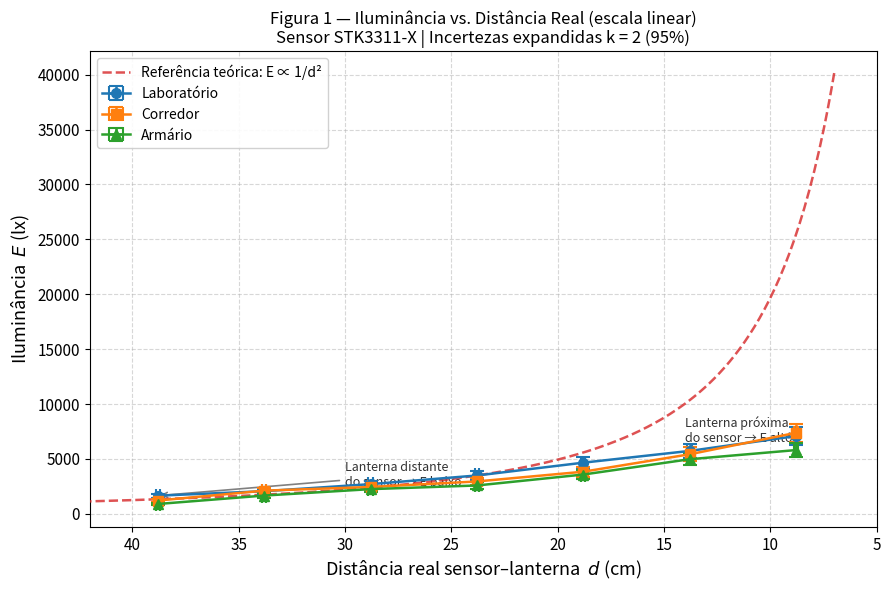
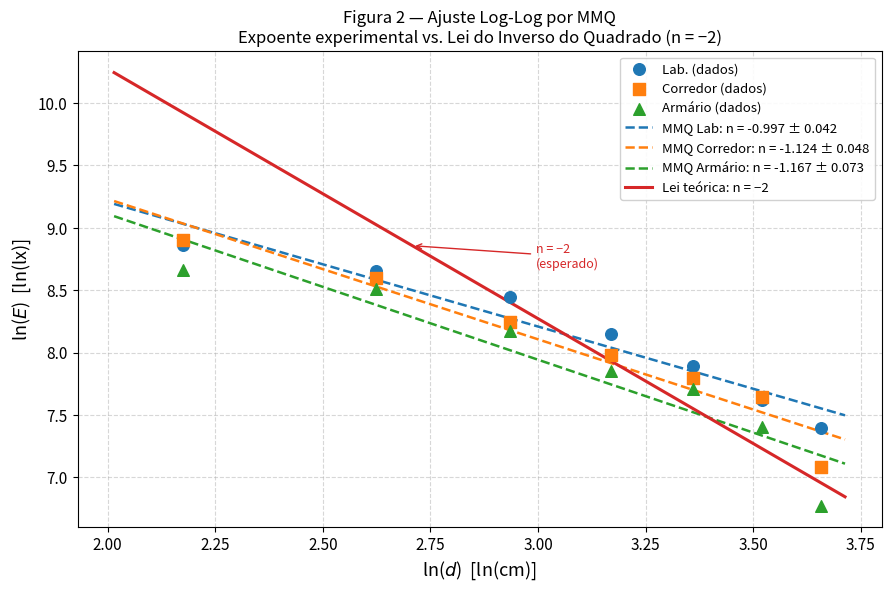
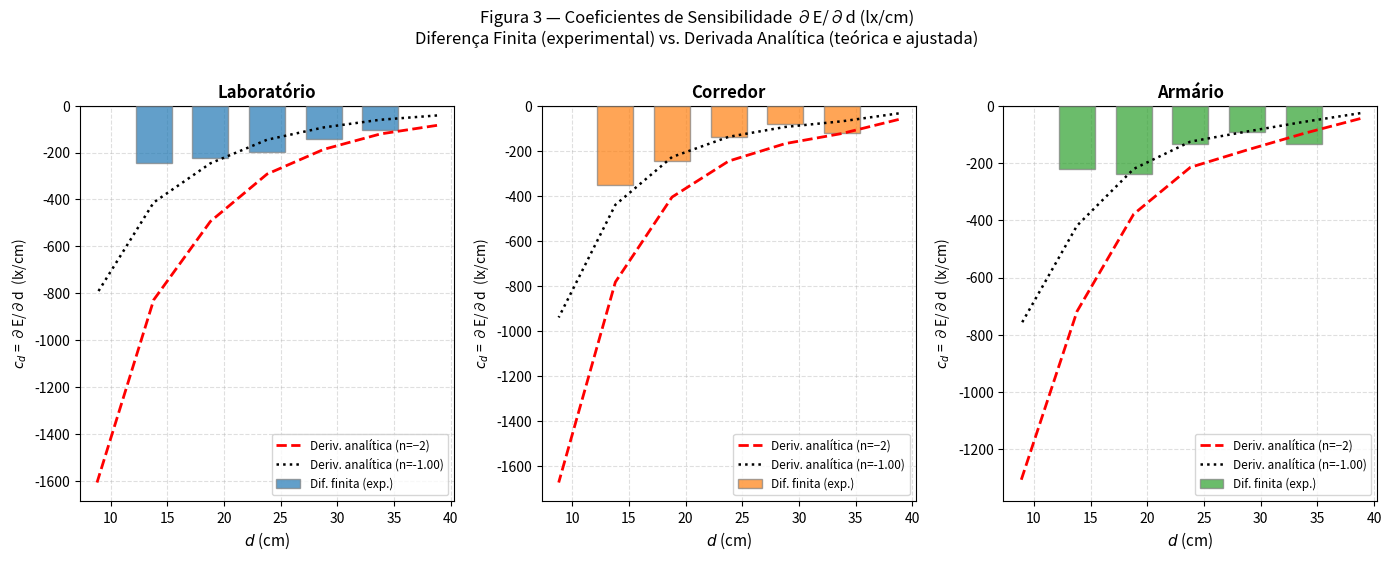
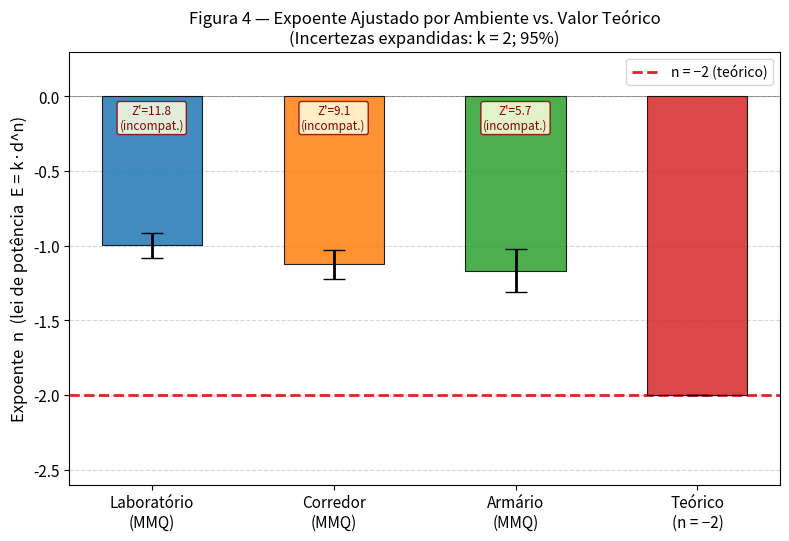
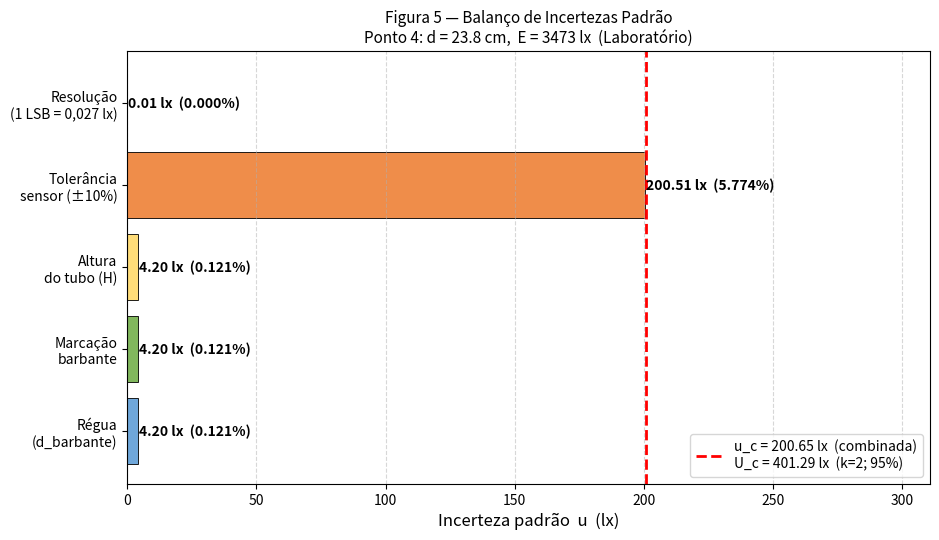
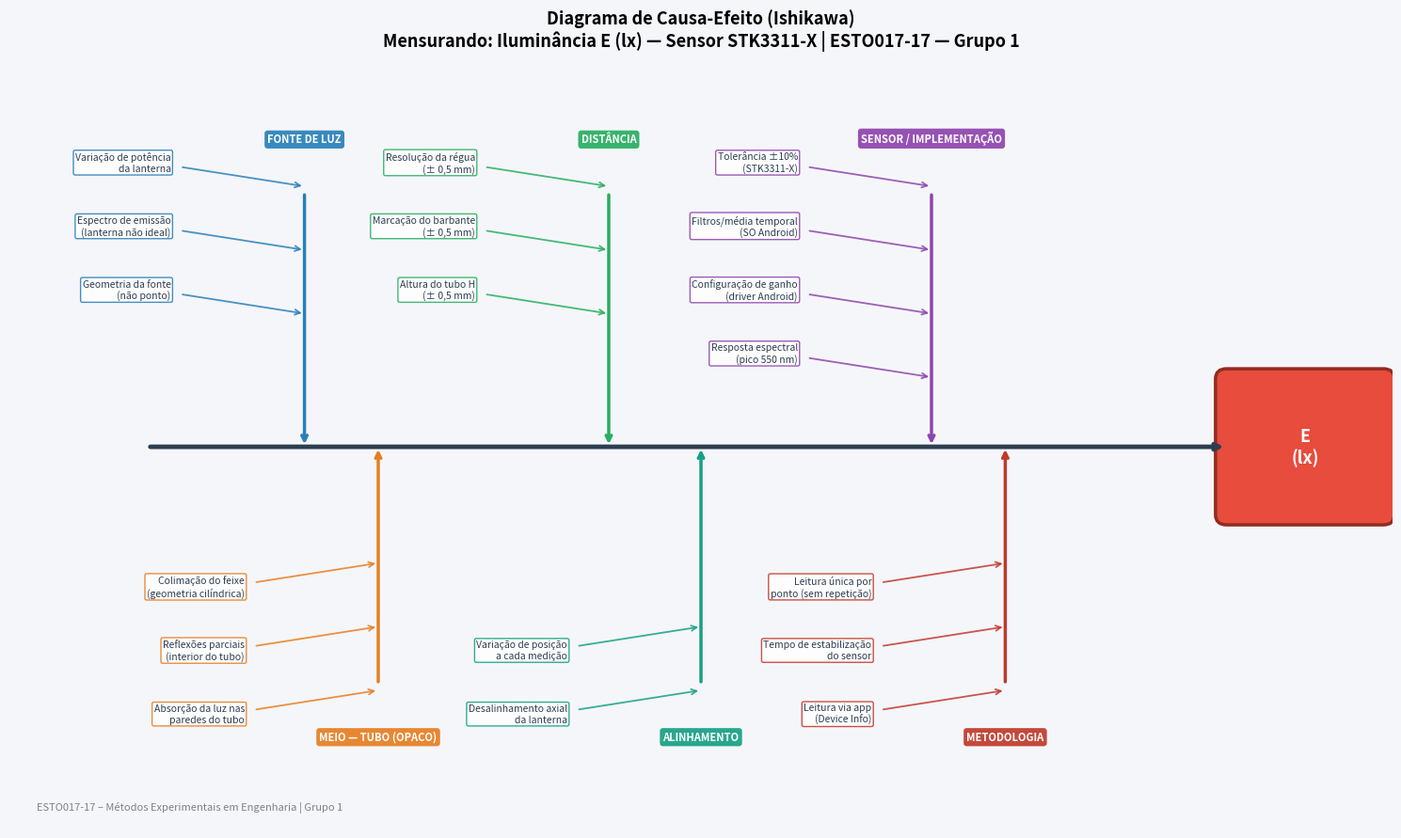

These figures' Python source, in order:
"""
Geração de gráficos CORRIGIDOS para o Relatório de Luminosidade - Grupo 1
ESTO017-17 – Métodos Experimentais em Engenharia

CORRRECAO: d_real = H_tubo - d_barbante  (47,1 - d_barbante)
           O tubo é OPACO e absorvente. A lanterna desce para dentro do tubo.
           Quanto maior d_barbante, menor a distância real sensor-lanterna.
"""

import numpy as np
import matplotlib.pyplot as plt
import matplotlib.patches as mpatches
from matplotlib.patches import FancyBboxPatch
import os
import warnings
warnings.filterwarnings('ignore')

# ─────────────────────────────────────────────────────────────────────
# DADOS EXPERIMENTAIS
# ─────────────────────────────────────────────────────────────────────
d_barbante = np.array([8.3, 13.3, 18.3, 23.3, 28.3, 33.3, 38.3])  # cm  (início tubo -> ponta lanterna)
H_tubo = 47.1   # cm  (altura do tubo)

# DISTÂNCIA REAL entre sensor (fundo do tubo) e lanterna:
d_real = H_tubo - d_barbante   # cm
# Resulta em: [38.8, 33.8, 28.8, 23.8, 18.8, 13.8, 8.8]

E_lab  = np.array([1632, 2041, 2685, 3473, 4641, 5712, 7067])  # lx
E_corr = np.array([1191, 2091, 2425, 2929, 3816, 5405, 7361])  # lx
E_arm  = np.array([ 876, 1644, 2230, 2563, 3559, 4955, 5788])  # lx

print("=== DISTÂNCIAS CORRIGIDAS ===")
print(f"{'d_barbante':>12} | {'d_real':>8} | {'E_lab':>7} | {'E_corr':>7} | {'E_arm':>7}")
print("-"*55)
for i in range(len(d_barbante)):
    print(f"{d_barbante[i]:>12.1f} | {d_real[i]:>8.1f} | {E_lab[i]:>7.0f} | {E_corr[i]:>7.0f} | {E_arm[i]:>7.0f}")

# Incertezas expandidas (k=2, 95%)
U_d = np.full_like(d_real, 0.10)           # cm
U_E_lab  = 0.115 * E_lab                   # lx
U_E_corr = 0.115 * E_corr                  # lx
U_E_arm  = 0.115 * E_arm                   # lx

out_dir = r"c:\Users\julian\Downloads\projeto luminosidade\graficos"
os.makedirs(out_dir, exist_ok=True)

# Paleta de cores
COR_LAB  = "#1f77b4"   # azul
COR_CORR = "#ff7f0e"   # laranja
COR_ARM  = "#2ca02c"   # verde
COR_TEO  = "#d62728"   # vermelho

# ─────────────────────────────────────────────────────────────────────
# FIGURA 1 — E vs d_real (escala linear, com barras de incerteza)
# Agora E DECRESCE com d_real, como esperado pela lei inverso quadrado
# ─────────────────────────────────────────────────────────────────────
fig, ax = plt.subplots(figsize=(9, 6), dpi=150)

ax.errorbar(d_real, E_lab,  xerr=U_d, yerr=U_E_lab,
            fmt='o-', color=COR_LAB,  capsize=5, capthick=1.5,
            linewidth=1.8, markersize=7, label='Laboratório', zorder=5)
ax.errorbar(d_real, E_corr, xerr=U_d, yerr=U_E_corr,
            fmt='s-', color=COR_CORR, capsize=5, capthick=1.5,
            linewidth=1.8, markersize=7, label='Corredor', zorder=5)
ax.errorbar(d_real, E_arm,  xerr=U_d, yerr=U_E_arm,
            fmt='^-', color=COR_ARM,  capsize=5, capthick=1.5,
            linewidth=1.8, markersize=7, label='Armário', zorder=5)

# Curva teórica ancorada no ponto médio
d_fit = np.linspace(7, 42, 300)
# Ancora no ponto 4 (d=23.8 cm, E_lab=3473)
k_teo = 3473 * 23.8**2
ax.plot(d_fit, k_teo / d_fit**2, '--', color=COR_TEO, linewidth=1.8,
        label='Referência teórica: E ∝ 1/d²', zorder=4, alpha=0.8)

ax.set_xlabel('Distância real sensor–lanterna  $d$ (cm)', fontsize=13)
ax.set_ylabel('Iluminância  $E$ (lx)', fontsize=13)
ax.set_title('Figura 1 — Iluminância vs. Distância Real (escala linear)\n'
             'Sensor STK3311-X | Incertezas expandidas k = 2 (95%)', fontsize=12)
ax.legend(fontsize=10, framealpha=0.9)
ax.grid(True, linestyle='--', alpha=0.5)
ax.tick_params(labelsize=11)
ax.set_xlim(5, 42)
ax.invert_xaxis()   # d pequeno (lanterna perto) à direita → E alto

ax.annotate('Lanterna próxima\ndo sensor → E alto',
            xy=(8.8, 7067), xytext=(14, 6500),
            fontsize=9, color='#333333',
            arrowprops=dict(arrowstyle='->', color='gray', lw=1.2))
ax.annotate('Lanterna distante\ndo sensor → E baixo',
            xy=(38.8, 1632), xytext=(30, 2500),
            fontsize=9, color='#333333',
            arrowprops=dict(arrowstyle='->', color='gray', lw=1.2))

plt.tight_layout()
fig.savefig(os.path.join(out_dir, 'Fig1_E_vs_d_linear.png'), bbox_inches='tight')
plt.close()
print("\nFigura 1 salva.")

# ─────────────────────────────────────────────────────────────────────
# MMQ — ajuste log-log
# ─────────────────────────────────────────────────────────────────────
def mmq_linear(X, Y):
    n = len(X)
    sumX  = X.sum(); sumY  = Y.sum()
    sumX2 = (X**2).sum(); sumXY = (X*Y).sum()
    D = n*sumX2 - sumX**2
    A = (n*sumXY - sumX*sumY) / D
    B = (sumY - A*sumX) / n
    Y_hat = A*X + B
    s2 = ((Y - Y_hat)**2).sum() / (n-2) if n > 2 else 0
    uA = np.sqrt(s2/D) if D != 0 else 0
    return A, B, uA, np.sqrt(s2)

lnD = np.log(d_real)
lnE_lab  = np.log(E_lab)
lnE_corr = np.log(E_corr)
lnE_arm  = np.log(E_arm)

A_lab,  B_lab,  uA_lab,  s_lab  = mmq_linear(lnD, lnE_lab)
A_corr, B_corr, uA_corr, s_corr = mmq_linear(lnD, lnE_corr)
A_arm,  B_arm,  uA_arm,  s_arm  = mmq_linear(lnD, lnE_arm)

print(f"\n=== EXPOENTES MMQ CORRIGIDOS ===")
print(f"Laboratório:  n = {A_lab:.4f}  ±  {uA_lab:.4f}  (u_A, k=1)")
print(f"Corredor:     n = {A_corr:.4f}  ±  {uA_corr:.4f}")
print(f"Armário:      n = {A_arm:.4f}  ±  {uA_arm:.4f}")
print(f"Teórico:      n = -2.0000")

# Z'-score
for nome, A, uA in [('Lab', A_lab, uA_lab), ('Corr', A_corr, uA_corr), ('Arm', A_arm, uA_arm)]:
    zs = abs(A - (-2.0)) / (2*uA)
    print(f"Z'-score {nome}: {zs:.2f}")

# ─────────────────────────────────────────────────────────────────────
# FIGURA 2 — ln(E) vs ln(d) com MMQ e curva teórica
# ─────────────────────────────────────────────────────────────────────
d_fit2 = np.linspace(7.5, 41, 300)
lnD_fit = np.log(d_fit2)

fig, ax = plt.subplots(figsize=(9, 6), dpi=150)

ax.scatter(lnD, lnE_lab,  color=COR_LAB,  marker='o', s=70, zorder=5, label='Lab. (dados)')
ax.scatter(lnD, lnE_corr, color=COR_CORR, marker='s', s=70, zorder=5, label='Corredor (dados)')
ax.scatter(lnD, lnE_arm,  color=COR_ARM,  marker='^', s=70, zorder=5, label='Armário (dados)')

ax.plot(lnD_fit, A_lab*lnD_fit  + B_lab,  '--', color=COR_LAB,  linewidth=1.8,
        label=f'MMQ Lab: n = {A_lab:.3f} ± {uA_lab:.3f}')
ax.plot(lnD_fit, A_corr*lnD_fit + B_corr, '--', color=COR_CORR, linewidth=1.8,
        label=f'MMQ Corredor: n = {A_corr:.3f} ± {uA_corr:.3f}')
ax.plot(lnD_fit, A_arm*lnD_fit  + B_arm,  '--', color=COR_ARM,  linewidth=1.8,
        label=f'MMQ Armário: n = {A_arm:.3f} ± {uA_arm:.3f}')

# Curva teórica ancorando no centróide dos dados
B_teo = np.mean(lnE_lab) - (-2.0)*np.mean(lnD)
ax.plot(lnD_fit, -2.0*lnD_fit + B_teo, '-', color=COR_TEO, linewidth=2.2,
        label='Lei teórica: n = −2')

ax.set_xlabel('ln($d$)  [ln(cm)]', fontsize=13)
ax.set_ylabel('ln($E$)  [ln(lx)]', fontsize=13)
ax.set_title('Figura 2 — Ajuste Log-Log por MMQ\n'
             'Expoente experimental vs. Lei do Inverso do Quadrado (n = −2)', fontsize=12)
ax.legend(fontsize=9.5, framealpha=0.9, loc='upper right')
ax.grid(True, linestyle='--', alpha=0.5)
ax.tick_params(labelsize=11)

# Anotação da declividade esperada
ax.annotate('n = −2\n(esperado)', xy=(np.log(15), -2.0*np.log(15)+B_teo),
            xytext=(np.log(20), -2.0*np.log(20)+B_teo+0.4),
            fontsize=9, color=COR_TEO,
            arrowprops=dict(arrowstyle='->', color=COR_TEO, lw=1))

plt.tight_layout()
fig.savefig(os.path.join(out_dir, 'Fig2_loglog_MMQ.png'), bbox_inches='tight')
plt.close()
print("Figura 2 salva.")

# ─────────────────────────────────────────────────────────────────────
# FIGURA 3 — Coeficientes de sensibilidade (diferença finita) CORRIGIDOS
# ─────────────────────────────────────────────────────────────────────
def grad_central(d, E):
    c = np.full(len(d), np.nan)
    for i in range(1, len(d)-1):
        c[i] = (E[i+1] - E[i-1]) / (d[i+1] - d[i-1])
    return c

# d_real é DECRESCENTE (38.8 → 8.8); para diferença finita em ordem natural:
c_lab  = grad_central(d_real, E_lab)
c_corr = grad_central(d_real, E_corr)
c_arm  = grad_central(d_real, E_arm)

# Coeficiente teórico: c = n*E/d (com n = -2, expoente ajustado)
c_teo_lab  = -2 * E_lab  / d_real
c_teo_corr = -2 * E_corr / d_real
c_teo_arm  = -2 * E_arm  / d_real

c_adj_lab  = A_lab  * E_lab  / d_real
c_adj_corr = A_corr * E_corr / d_real
c_adj_arm  = A_arm  * E_arm  / d_real

fig, axes = plt.subplots(1, 3, figsize=(14, 5.5), dpi=150)
ambientes = [
    ('Laboratório', d_real, E_lab,  c_lab,  c_teo_lab,  c_adj_lab,  COR_LAB),
    ('Corredor',    d_real, E_corr, c_corr, c_teo_corr, c_adj_corr, COR_CORR),
    ('Armário',     d_real, E_arm,  c_arm,  c_teo_arm,  c_adj_arm,  COR_ARM),
]

for ax, (nome, d, E, c_exp, c_teo, c_adj, cor) in zip(axes, ambientes):
    mask = ~np.isnan(c_exp)
    ax.bar(d[mask], c_exp[mask], width=3.2, color=cor, alpha=0.7,
           label='Dif. finita (exp.)', zorder=3, edgecolor='gray')
    ax.plot(d, c_teo, 'r--', linewidth=2, label='Deriv. analítica (n=−2)', zorder=4)
    ax.plot(d, c_adj, 'k:', linewidth=1.8, label=f'Deriv. analítica (n={A_lab:.2f})', zorder=4)
    ax.axhline(0, color='black', linewidth=0.8)
    ax.set_xlabel('$d$ (cm)', fontsize=11)
    ax.set_ylabel('$c_d$ = ∂E/∂d  (lx/cm)', fontsize=10)
    ax.set_title(nome, fontsize=12, fontweight='bold')
    ax.legend(fontsize=8.5)
    ax.grid(True, linestyle='--', alpha=0.4)
    ax.tick_params(labelsize=10)

fig.suptitle('Figura 3 — Coeficientes de Sensibilidade ∂E/∂d (lx/cm)\n'
             'Diferença Finita (experimental) vs. Derivada Analítica (teórica e ajustada)',
             fontsize=12, y=1.01)
plt.tight_layout()
fig.savefig(os.path.join(out_dir, 'Fig3_coef_sensibilidade.png'), bbox_inches='tight')
plt.close()
print("Figura 3 salva.")

# ─────────────────────────────────────────────────────────────────────
# FIGURA 4 — Comparação dos expoentes (barras + Z'-score)
# ─────────────────────────────────────────────────────────────────────
expoentes = [A_lab, A_corr, A_arm, -2.0]
incertezas_exp = [2*uA_lab, 2*uA_corr, 2*uA_arm, 0]
rotulos = ['Laboratório\n(MMQ)', 'Corredor\n(MMQ)', 'Armário\n(MMQ)', 'Teórico\n(n = −2)']
cores_bar = [COR_LAB, COR_CORR, COR_ARM, COR_TEO]

fig, ax = plt.subplots(figsize=(8, 5.5), dpi=150)
bars = ax.bar(rotulos, expoentes, yerr=incertezas_exp, color=cores_bar,
              capsize=8, error_kw={'linewidth':2, 'ecolor':'black'},
              alpha=0.85, edgecolor='black', linewidth=0.8, width=0.55, zorder=3)

ax.axhline(-2, color=COR_TEO, linestyle='--', linewidth=2.0,
           label='n = −2 (teórico)', zorder=2)
ax.axhline(0, color='gray', linestyle='-', linewidth=0.7, zorder=1)

# Valores nas barras
for bar, val in zip(bars, expoentes):
    ypos = val - 0.12 if val < 0 else val + 0.05
    ax.text(bar.get_x() + bar.get_width()/2, ypos,
            f'{val:.3f}', ha='center', va='top', fontsize=11, fontweight='bold', color='white' if val < -0.5 else 'black')

# Z'-score annotation
zscores = [abs(a-(-2))/(2*ua) if ua>0 else 0 for a, ua in zip(expoentes[:3], [uA_lab, uA_corr, uA_arm])]
for i, (bar, z) in enumerate(zip(bars[:3], zscores)):
    compativel = "incompat." if z > 3 else "compat." if z < 2 else "zona cinza"
    ax.text(bar.get_x() + bar.get_width()/2, -0.05,
            f"Z'={z:.1f}\n({compativel})", ha='center', va='top', fontsize=8.5,
            color='darkred' if z > 3 else 'darkgreen',
            bbox=dict(boxstyle='round,pad=0.2', facecolor='lightyellow',
                      edgecolor='darkred' if z>3 else 'darkgreen', alpha=0.85))

ax.set_ylabel('Expoente  n  (lei de potência  E = k·d^n)', fontsize=12)
ax.set_title('Figura 4 — Expoente Ajustado por Ambiente vs. Valor Teórico\n'
             '(Incertezas expandidas: k = 2; 95%)', fontsize=12)
ax.legend(fontsize=10)
ax.grid(axis='y', linestyle='--', alpha=0.5)
ax.tick_params(labelsize=11)
ax.set_ylim(min(expoentes) - 0.6, 0.3)

plt.tight_layout()
fig.savefig(os.path.join(out_dir, 'Fig4_expoentes_comparacao.png'), bbox_inches='tight')
plt.close()
print("Figura 4 salva.")

# ─────────────────────────────────────────────────────────────────────
# FIGURA 5 — Balanço de incertezas (ponto 4: d=23,8 cm; E=3473 lx)
# ─────────────────────────────────────────────────────────────────────
d4 = 23.8; E4 = 3473.0

u_reg  = 0.05/np.sqrt(3)   # incerteza da régua para d_barbante
u_marc = 0.05/np.sqrt(3)   # marcação barbante
u_H    = 0.05/np.sqrt(3)   # altura do tubo

# Coef. de sensibilidade: c_d = n*E/d (com n do ajuste)
c_d_adj = abs(A_lab * E4 / d4)   # lx/cm
c_d_teo = abs(-2    * E4 / d4)   # lx/cm

u_E_reg  = c_d_adj * u_reg
u_E_marc = c_d_adj * u_marc
u_E_H    = c_d_adj * u_H
u_E_tol  = 0.10 * E4 / np.sqrt(3)
u_E_res  = (0.027/2) / np.sqrt(3)

componentes = ['Régua\n(d_barbante)', 'Marcação\nbarbante', 'Altura\ndo tubo (H)',
               'Tolerância\nsensor (±10%)', 'Resolução\n(1 LSB = 0,027 lx)']
valores = [u_E_reg, u_E_marc, u_E_H, u_E_tol, u_E_res]
cores_comp = ['#5b9bd5', '#70ad47', '#ffd966', '#ed7d31', '#ae7bff']

u_c = np.sqrt(sum(v**2 for v in valores))

fig, ax = plt.subplots(figsize=(9.5, 5.5), dpi=150)
bars = ax.barh(componentes, valores, color=cores_comp, edgecolor='black',
               linewidth=0.7, alpha=0.88)

for bar, val in zip(bars, valores):
    ax.text(val + 0.3, bar.get_y() + bar.get_height()/2,
            f'{val:.2f} lx  ({val/E4*100:.3f}%)',
            va='center', ha='left', fontsize=10, fontweight='bold')

ax.axvline(u_c, color='red', linestyle='--', linewidth=2,
           label=f'u_c = {u_c:.2f} lx  (combinada)\nU_c = {2*u_c:.2f} lx  (k=2; 95%)')

ax.set_xlabel('Incerteza padrão  u  (lx)', fontsize=12)
ax.set_title(f'Figura 5 — Balanço de Incertezas Padrão\n'
             f'Ponto 4: d = {d4} cm,  E = {E4:.0f} lx  (Laboratório)', fontsize=11)
ax.legend(fontsize=10, loc='lower right')
ax.grid(axis='x', linestyle='--', alpha=0.5)
ax.tick_params(labelsize=10)
ax.set_xlim(0, max(valores)*1.55)

plt.tight_layout()
fig.savefig(os.path.join(out_dir, 'Fig5_balanco_incertezas.png'), bbox_inches='tight')
plt.close()
print("Figura 5 salva.")

# ─────────────────────────────────────────────────────────────────────
# DIAGRAMA DE ISHIKAWA — atualizado (tubo OPACO)
# ─────────────────────────────────────────────────────────────────────
fig, ax = plt.subplots(figsize=(15, 9), dpi=150)
ax.set_xlim(0, 15); ax.set_ylim(0, 9)
ax.axis('off')
ax.set_facecolor('#f5f6fa')
fig.patch.set_facecolor('#f5f6fa')

ax.set_title('Diagrama de Causa-Efeito (Ishikawa)\n'
             'Mensurando: Iluminância E (lx) — Sensor STK3311-X | ESTO017-17 — Grupo 1',
             fontsize=13, fontweight='bold', pad=14)

SPINE_Y = 4.5
ax.annotate('', xy=(13.2, SPINE_Y), xytext=(1.5, SPINE_Y),
            arrowprops=dict(arrowstyle='->', color='#2c3e50', lw=3.5))

rect = FancyBboxPatch((13.2, 3.7), 1.7, 1.6, boxstyle='round,pad=0.12',
                      facecolor='#e74c3c', edgecolor='#922b21', linewidth=2.5)
ax.add_patch(rect)
ax.text(14.05, SPINE_Y, 'E\n(lx)', ha='center', va='center',
        fontsize=13, fontweight='bold', color='white')

# Categorias e causas
cfg_top = {
    'FONTE DE LUZ': {'x': 3.2, 'y': 8.0, 'cor': '#2980b9',
        'causas': ['Variação de potência\nda lanterna',
                   'Espectro de emissão\n(lanterna não ideal)',
                   'Geometria da fonte\n(não ponto)']},
    'DISTÂNCIA': {'x': 6.5, 'y': 8.0, 'cor': '#27ae60',
        'causas': ['Resolução da régua\n(± 0,5 mm)',
                   'Marcação do barbante\n(± 0,5 mm)',
                   'Altura do tubo H\n(± 0,5 mm)']},
    'SENSOR / IMPLEMENTAÇÃO': {'x': 10.0, 'y': 8.0, 'cor': '#8e44ad',
        'causas': ['Tolerância ±10%\n(STK3311-X)',
                   'Filtros/média temporal\n(SO Android)',
                   'Configuração de ganho\n(driver Android)',
                   'Resposta espectral\n(pico 550 nm)']},
}

cfg_bot = {
    'MEIO — TUBO (OPACO)': {'x': 4.0, 'y': 1.2, 'cor': '#e67e22',
        'causas': ['Absorção da luz nas\nparedes do tubo',
                   'Reflexões parciais\n(interior do tubo)',
                   'Colimação do feixe\n(geometria cilíndrica)']},
    'ALINHAMENTO': {'x': 7.5, 'y': 1.2, 'cor': '#16a085',
        'causas': ['Desalinhamento axial\nda lanterna',
                   'Variação de posição\na cada medição']},
    'METODOLOGIA': {'x': 10.8, 'y': 1.2, 'cor': '#c0392b',
        'causas': ['Leitura via app\n(Device Info)',
                   'Tempo de estabilização\ndo sensor',
                   'Leitura única por\nponto (sem repetição)']},
}

def draw_bone(ax, x_junc, y_junc, causas, cor, side='top'):
    ax.annotate('', xy=(x_junc, SPINE_Y),
                xytext=(x_junc, y_junc + (-0.5 if side=='top' else 0.5)),
                arrowprops=dict(arrowstyle='->', color=cor, lw=2.5))
    bbox_c = dict(boxstyle='round,pad=0.3', facecolor=cor, edgecolor='none', alpha=0.92)
    ax.text(x_junc, y_junc + (0.05 if side=='top' else -0.05),
            list(cfg_top.keys() if side=='top' else cfg_bot.keys())[0],
            ha='center', va='bottom' if side=='top' else 'top',
            fontsize=8.5, fontweight='bold', color='white', bbox=bbox_c)

for nome, cfg in cfg_top.items():
    x, y, cor = cfg['x'], cfg['y'], cfg['cor']
    ax.annotate('', xy=(x, SPINE_Y), xytext=(x, y-0.5),
                arrowprops=dict(arrowstyle='->', color=cor, lw=2.5))
    ax.text(x, y+0.05, nome, ha='center', va='bottom', fontsize=8, fontweight='bold', color='white',
            bbox=dict(boxstyle='round,pad=0.28', facecolor=cor, edgecolor='none', alpha=0.92))
    for i, causa in enumerate(cfg['causas']):
        yc = y - 0.55 - i*0.75
        ax.annotate('', xy=(x, yc+0.12), xytext=(x-1.35, yc+0.35),
                    arrowprops=dict(arrowstyle='->', color=cor, lw=1.3, alpha=0.85))
        ax.text(x-1.45, yc+0.4, causa, ha='right', va='center', fontsize=7.5, color='#2c3e50',
                bbox=dict(boxstyle='round,pad=0.18', facecolor='white', edgecolor=cor, alpha=0.88, linewidth=1))

for nome, cfg in cfg_bot.items():
    x, y, cor = cfg['x'], cfg['y'], cfg['cor']
    ax.annotate('', xy=(x, SPINE_Y), xytext=(x, y+0.5),
                arrowprops=dict(arrowstyle='->', color=cor, lw=2.5))
    ax.text(x, y-0.05, nome, ha='center', va='top', fontsize=8, fontweight='bold', color='white',
            bbox=dict(boxstyle='round,pad=0.28', facecolor=cor, edgecolor='none', alpha=0.92))
    for i, causa in enumerate(cfg['causas']):
        yc = y + 0.55 + i*0.75
        ax.annotate('', xy=(x, yc-0.12), xytext=(x-1.35, yc-0.35),
                    arrowprops=dict(arrowstyle='->', color=cor, lw=1.3, alpha=0.85))
        ax.text(x-1.45, yc-0.4, causa, ha='right', va='center', fontsize=7.5, color='#2c3e50',
                bbox=dict(boxstyle='round,pad=0.18', facecolor='white', edgecolor=cor, alpha=0.88, linewidth=1))

ax.text(0.02, 0.02, 'ESTO017-17 – Métodos Experimentais em Engenharia | Grupo 1',
        ha='left', va='bottom', fontsize=8, color='gray', transform=ax.transAxes)

plt.tight_layout()
fig.savefig(os.path.join(out_dir, 'Diagrama_Ishikawa.png'), bbox_inches='tight')
plt.close()
print("Diagrama de Ishikawa salvo.")

# ─────────────────────────────────────────────────────────────────────
# RESUMO FINAL DOS RESULTADOS
# ─────────────────────────────────────────────────────────────────────
print("\n=== RESULTADOS FINAIS ===")
print(f"\nDistâncias reais (d = 47,1 - d_barbante):")
for i in range(len(d_barbante)):
    print(f"  d_barbante={d_barbante[i]:.1f} cm  ->  d_real={d_real[i]:.1f} cm  | E_lab={E_lab[i]} lx")
print(f"\nExpoentes MMQ (log-log):")
print(f"  Lab:  n = {A_lab:.4f}  +/-  {2*uA_lab:.4f}  (k=2, 95%)")
print(f"  Corr: n = {A_corr:.4f}  +/-  {2*uA_corr:.4f}")
print(f"  Arm:  n = {A_arm:.4f}  +/-  {2*uA_arm:.4f}")
print(f"  Teo:  n = -2.0000")
print(f"\nIncerteza da distância: U_d = 0,10 cm (k=2)")
print(f"Incerteza da iluminância: U_E = 11,5% do valor (k=2)")
print(f"\nGraficos salvos em: {out_dir}")
